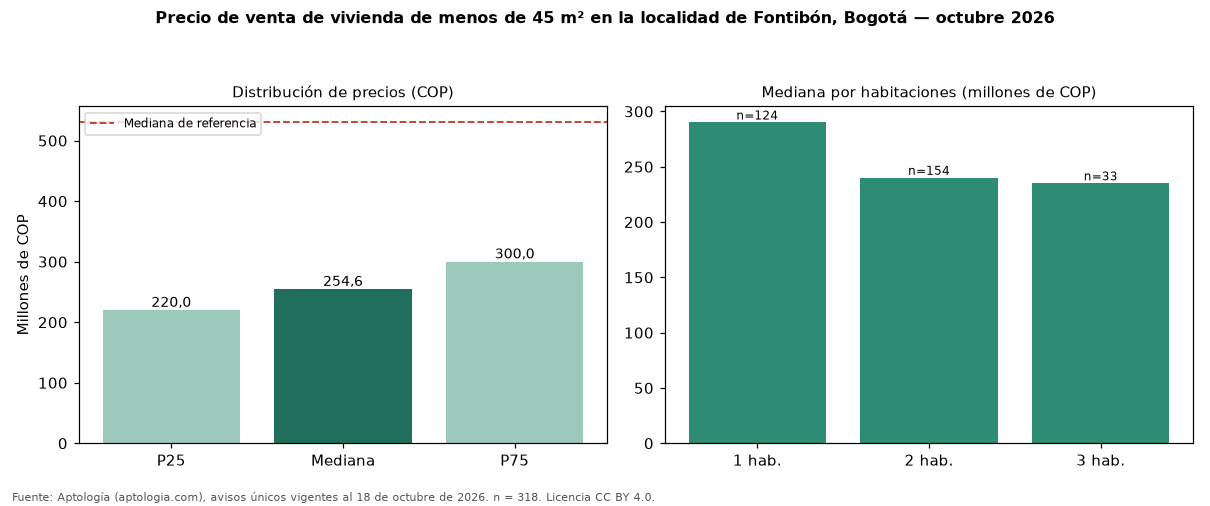

The table this chart was drawn from, first rows:
seccion, metrica, valor_cop, n
precio, p25, 220000000, 318
precio, mediana, 254620000, 318
precio, p75, 300000000, 318
cop_por_m2, p25, 5783306, 318
cop_por_m2, mediana, 6835687, 318
cop_por_m2, p75, 8741987, 318
area, area_mediana_m2, 38.0, 318
habitaciones, 1, 290000000, 124
habitaciones, 2, 240000000, 154
habitaciones, 3, 235000000, 33
administracion, mediana, 160000, 251
estrato, moda, 3, 
parqueadero, porcentaje_con_parqueadero, 15.4, 318
referencia, mediana_referencia, 530000000, 1669
referencia, mediana_cop_por_m2_referencia, 6119403, 1669
